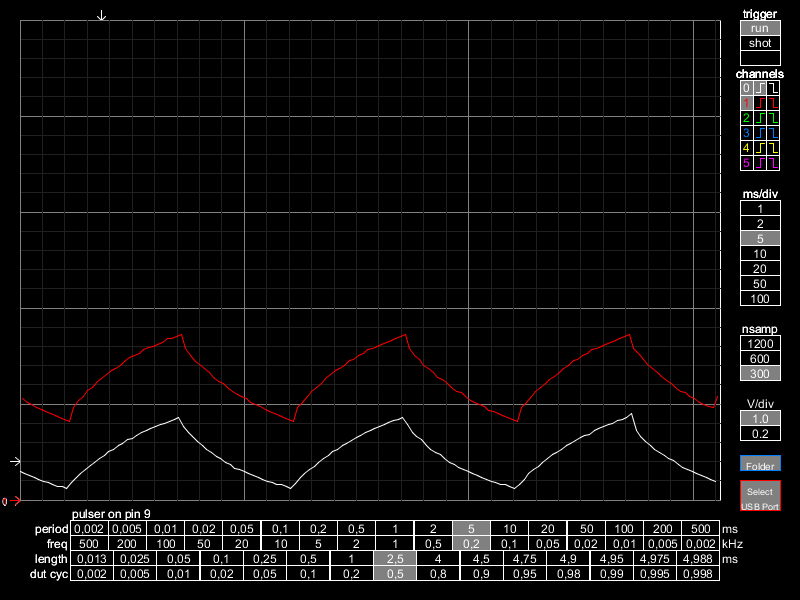

Source data for this figure (header and first rows):
time(ms), voltage_0, voltage_1
0.0, 0.2942, 1.055
0.104, 0.2734, 1.016
0.208, 0.2563, 0.9973
0.312, 0.2344, 0.9595
0.416, 0.2185, 0.9387
0.52, 0.1953, 0.918
0.624, 0.1782, 0.9021
0.728, 0.1587, 0.8801
0.832, 0.1392, 0.863
0.936, 0.1379, 0.8423
1.04, 0.1208, 0.8215
1.144, 0.1782, 0.9607
1.248, 0.238, 1.039
1.352, 0.2759, 1.078
1.456, 0.3162, 1.136
1.56, 0.3552, 1.176
1.664, 0.3943, 1.232
1.768, 0.4321, 1.271
1.872, 0.4688, 1.311
1.976, 0.509, 1.348
2.08, 0.5273, 1.37
2.184, 0.5676, 1.406
2.288, 0.5884, 1.449
2.392, 0.6262, 1.484
2.496, 0.6445, 1.504
2.6, 0.6677, 1.527
2.704, 0.7068, 1.566
2.808, 0.7239, 1.584
2.912, 0.7434, 1.602
3.016, 0.7642, 1.625
3.12, 0.7849, 1.642
3.224, 0.802, 1.68
3.328, 0.8203, 1.682
3.432, 0.8411, 1.702
3.536, 0.863, 1.72
3.64, 0.7654, 1.583
3.744, 0.7031, 1.504
3.848, 0.6641, 1.448
3.952, 0.6091, 1.407
4.056, 0.5676, 1.367
4.16, 0.5273, 1.328
4.264, 0.4907, 1.273
4.368, 0.4529, 1.234
4.472, 0.4297, 1.211
4.576, 0.3906, 1.172
4.68, 0.3711, 1.135
4.784, 0.3333, 1.096
4.888, 0.3149, 1.075
4.992, 0.2954, 1.058
5.096, 0.2734, 1.018
5.2, 0.2551, 0.9985
5.304, 0.2344, 0.9766
5.408, 0.2148, 0.9399
5.512, 0.1965, 0.9204
5.616, 0.1794, 0.9021
5.72, 0.1599, 0.8801
5.824, 0.1587, 0.8606
5.928, 0.1379, 0.8398
6.032, 0.1196, 0.8215
6.136, 0.1758, 0.9595
... 90 more rows
